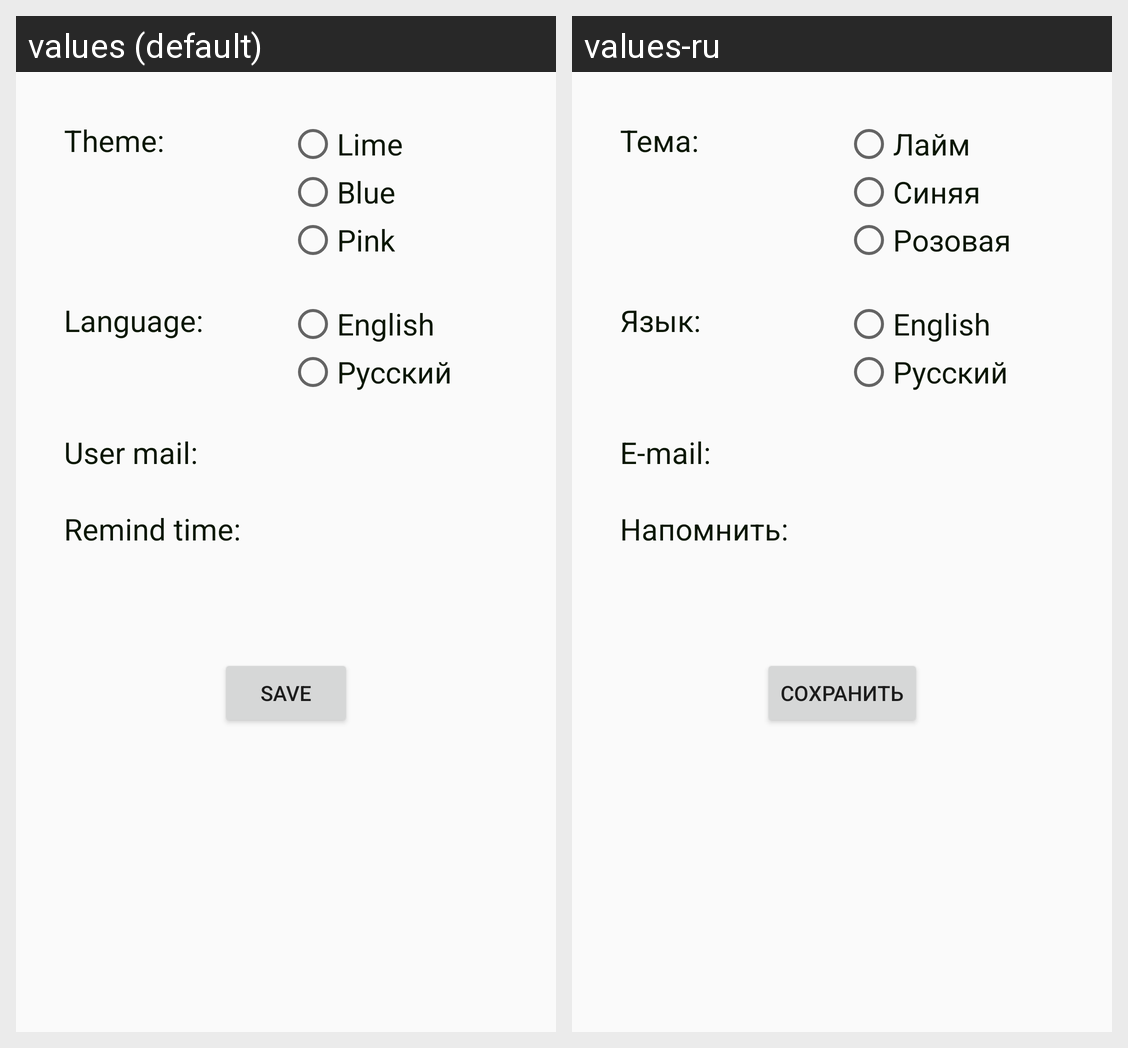

The Android screen above is rendered under two locales of the same app. Produce the string resources it draws, with the default and per-locale values.
Android screen res/layout/fragment_settings.xml rendered under 2 locales, left to right: values (default), values-ru. Device: Nexus 5 (rendered at 1080×1920; each locale shown at half size, 540×960, under a caption strip naming it); theme Lime.
Strings drawn on this screen, with the default value and each locale's value (text and hints the layout hard-codes, and strings that could not be matched under every locale, appear in the picture but are not listed):

theme
  values: Theme:
  values-ru: Тема:

lime
  values: Lime
  values-ru: Лайм

blue
  values: Blue
  values-ru: Синяя

pink
  values: Pink
  values-ru: Розовая

language
  values: Language:
  values-ru: Язык:

english
  values: English
  values-ru: English

russian_language
  values: Русский
  values-ru: Русский

user
  values: User mail:
  values-ru: E-mail:

remind_time
  values: Remind time:
  values-ru: Напомнить:

save
  values: save
  values-ru: сохранить
